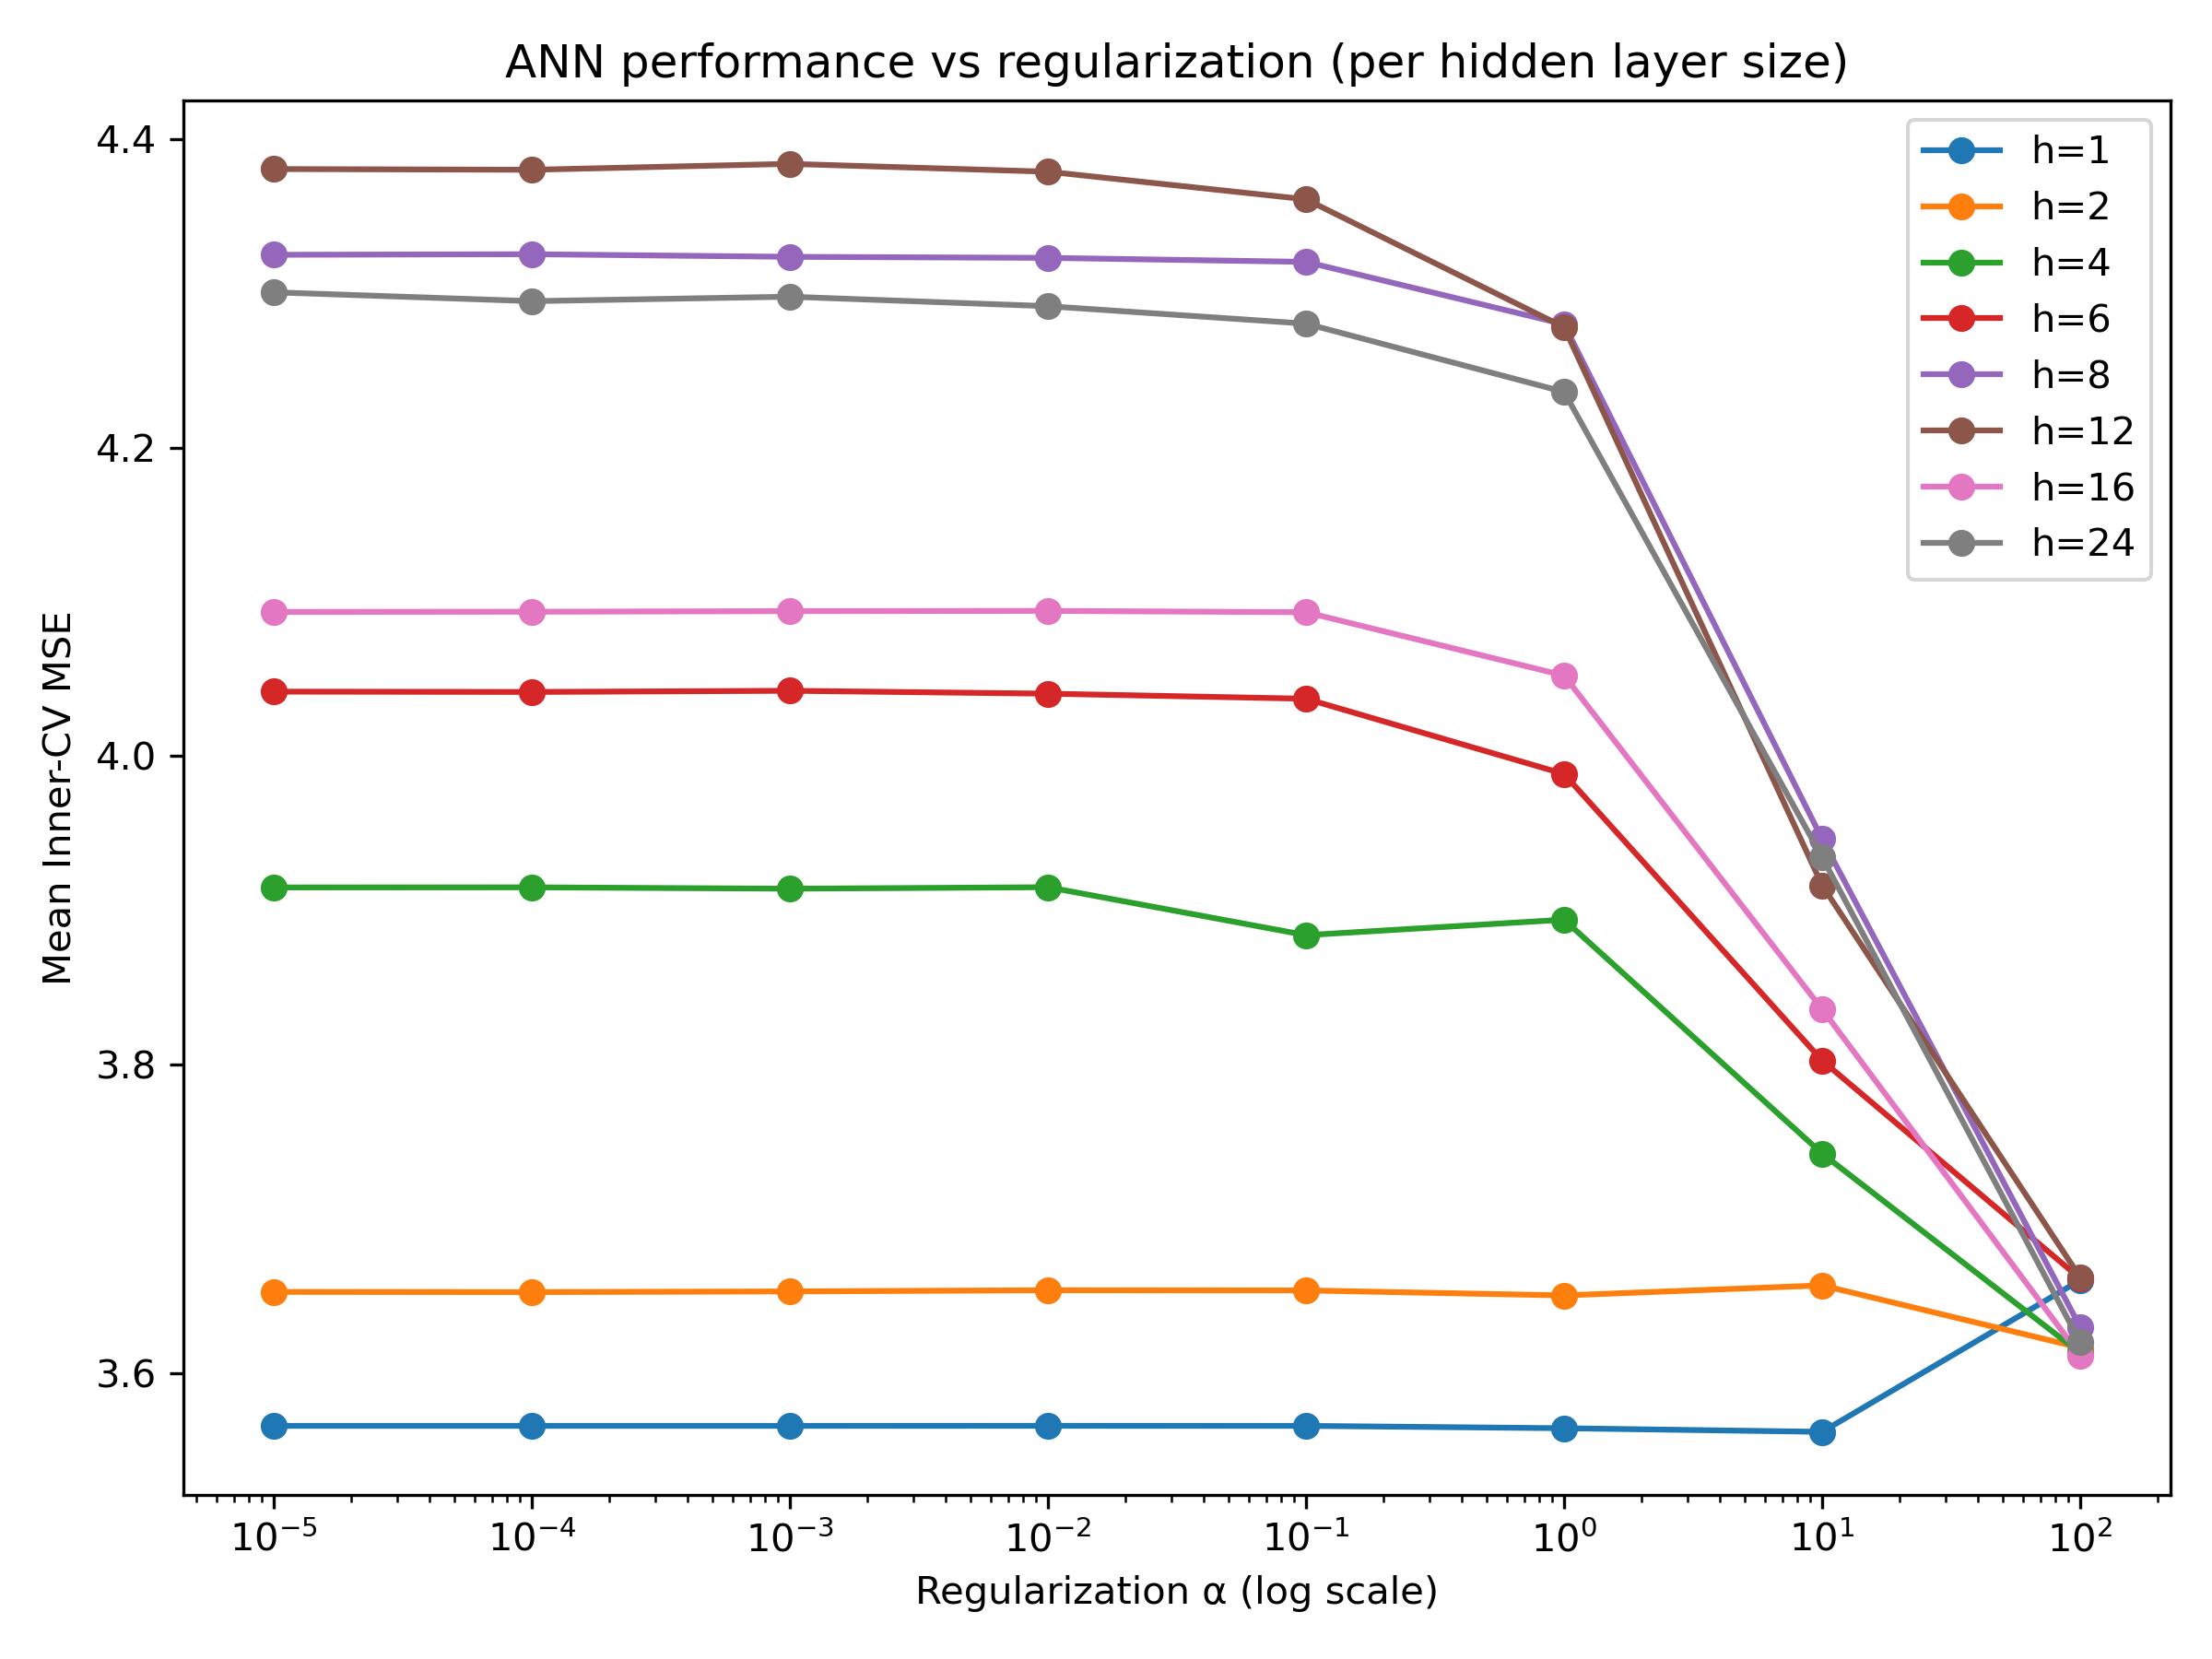

Source data for this figure (header and first rows):
outer_fold, h, alpha, inner_cv_mse
1, 1, 1e-05, 3.76
1, 1, 0.0001, 3.76
1, 1, 0.001, 3.76
1, 1, 0.01, 3.76
1, 1, 0.1, 3.763
1, 1, 1.0, 3.761
1, 1, 10.0, 3.76
1, 1, 100.0, 3.801
1, 2, 1e-05, 3.79
1, 2, 0.0001, 3.788
1, 2, 0.001, 3.79
1, 2, 0.01, 3.788
1, 2, 0.1, 3.788
1, 2, 1.0, 3.777
1, 2, 10.0, 3.741
1, 2, 100.0, 3.824
1, 4, 1e-05, 4.032
1, 4, 0.0001, 4.032
1, 4, 0.001, 4.032
1, 4, 0.01, 4.032
1, 4, 0.1, 4.031
1, 4, 1.0, 4.036
1, 4, 10.0, 3.75
1, 4, 100.0, 3.775
1, 6, 1e-05, 4.253
1, 6, 0.0001, 4.253
1, 6, 0.001, 4.251
1, 6, 0.01, 4.251
1, 6, 0.1, 4.247
1, 6, 1.0, 4.051
1, 6, 10.0, 3.991
1, 6, 100.0, 3.756
1, 8, 1e-05, 4.216
1, 8, 0.0001, 4.207
1, 8, 0.001, 4.211
1, 8, 0.01, 4.209
1, 8, 0.1, 4.214
1, 8, 1.0, 4.145
1, 8, 10.0, 3.87
1, 8, 100.0, 3.791
1, 12, 1e-05, 4.526
1, 12, 0.0001, 4.523
1, 12, 0.001, 4.527
1, 12, 0.01, 4.527
1, 12, 0.1, 4.52
1, 12, 1.0, 4.435
1, 12, 10.0, 3.977
1, 12, 100.0, 3.78
1, 16, 1e-05, 4.306
1, 16, 0.0001, 4.303
1, 16, 0.001, 4.303
1, 16, 0.01, 4.303
1, 16, 0.1, 4.284
1, 16, 1.0, 4.234
1, 16, 10.0, 3.976
1, 16, 100.0, 3.752
1, 24, 1e-05, 4.312
1, 24, 0.0001, 4.309
1, 24, 0.001, 4.304
1, 24, 0.01, 4.31
... 580 more rows
